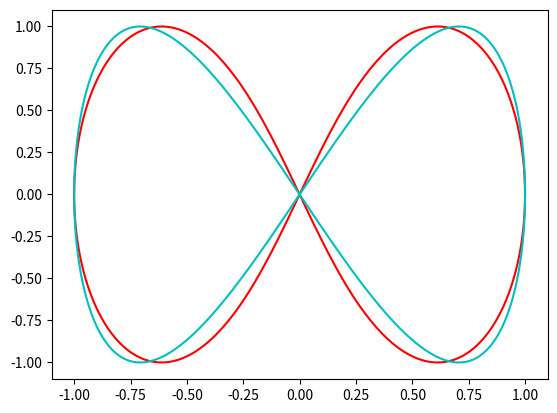

Write the Python code that produced this figure.
import matplotlib.pyplot as plt
import numpy as np

a = 1
b = 2*np.sqrt(2)
freq = 3
time = np.linspace(0, 2*np.pi, int(1000/freq))

x1 = list(map(lambda t: a*np.cos(t)/(1+np.sin(t)**2), time))
y1 = list(map(lambda t: b*np.sin(t)*np.cos(t)/(1+np.sin(t)**2), time))
x = np.sin(np.linspace(0, 2*np.pi, 1000))
y = np.sin(np.linspace(0, 4*np.pi, 1000))

plt.plot(x1, y1, 'r')
plt.plot(x, y, 'c')
plt.show()
